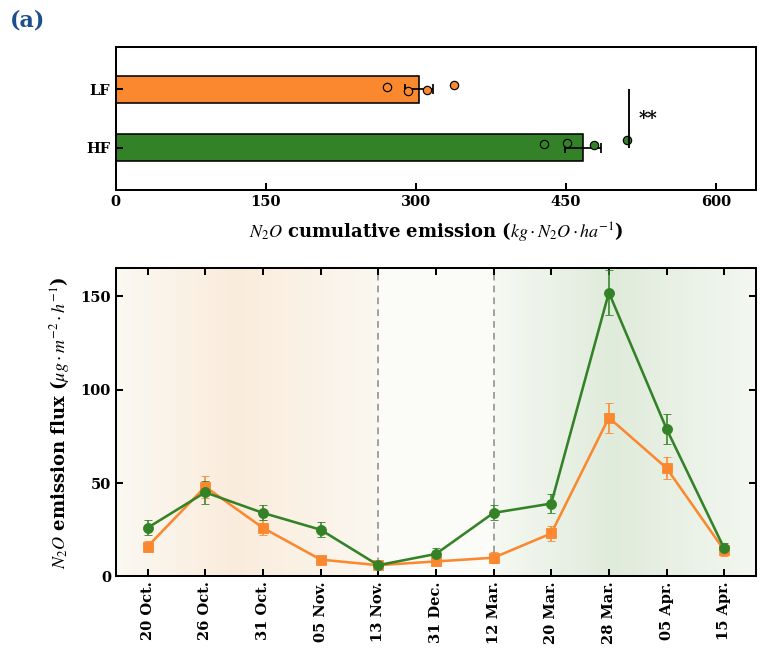

Recreate this plot in Python.
"""Reproduce the stacked N2O bar-plus-line chart from the Xiaohongshu reference.

The carousel repeats the same two-panel figure 18 times, changing only the
LF / HF colour pair.  The top panel is a horizontal bar chart of cumulative
N2O emission with replicate points, SEM bars, and a significance bracket.
The bottom panel is the matching flux time series, with error bars and a
three-period background split by two dashed guides.

The source post publishes the chart but not the underlying table, and notes
that the top-panel bars were a naive sum of the flux points rather than a
true cumulative flux.  ``DEFAULT_DATA`` stores the digitised series and
keeps that same shortcut so the rendered bars match the carousel.  Replace
the flux arrays and/or the cumulative mapping when using another dataset.
"""

from __future__ import annotations

import argparse
from dataclasses import dataclass
from pathlib import Path
from typing import Final, Iterable, Mapping, Sequence

import matplotlib

matplotlib.use("Agg")

import matplotlib.pyplot as plt
import numpy as np
from matplotlib.axes import Axes
from matplotlib.colors import LinearSegmentedColormap, to_rgb
from matplotlib.figure import Figure
from matplotlib.ticker import MultipleLocator
from numpy.typing import NDArray


GROUPS: Final[tuple[str, ...]] = ("LF", "HF")

DATES: Final[tuple[str, ...]] = (
    "20 Oct.",
    "26 Oct.",
    "31 Oct.",
    "05 Nov.",
    "13 Nov.",
    "31 Dec.",
    "12 Mar.",
    "20 Mar.",
    "28 Mar.",
    "05 Apr.",
    "15 Apr.",
)

# Digitised from the visible markers in carousel frame 2 (orange / green).
TARGET_FLUX: Final[Mapping[str, tuple[float, ...]]] = {
    "LF": (16.0, 48.0, 26.0, 9.0, 6.0, 8.0, 10.0, 23.0, 85.0, 58.0, 14.0),
    "HF": (26.0, 45.0, 34.0, 25.0, 6.0, 12.0, 34.0, 39.0, 152.0, 79.0, 15.0),
}

TARGET_FLUX_ERR: Final[Mapping[str, tuple[float, ...]]] = {
    "LF": (3.0, 6.0, 4.0, 2.0, 2.0, 2.0, 3.0, 4.0, 8.0, 6.0, 3.0),
    "HF": (4.0, 6.0, 4.0, 4.0, 2.0, 3.0, 4.0, 5.0, 12.0, 8.0, 3.0),
}

# Four visible replicates clustered at the bar tips in the reference frames.
TARGET_REPLICATES: Final[Mapping[str, tuple[float, ...]]] = {
    "LF": (271.0, 292.0, 311.0, 338.0),
    "HF": (428.0, 451.0, 478.0, 511.0),
}

# First dashed guide sits on 13 Nov.; the second sits on 12 Mar.
PERIOD_BOUNDARIES: Final[tuple[float, float]] = (4.0, 6.0)


@dataclass(frozen=True, slots=True)
class Palette:
    """LF then HF colours."""

    name: str
    colors: tuple[str, str]

    def for_group(self, group: str) -> str:
        try:
            return self.colors[GROUPS.index(group)]
        except ValueError as exc:
            raise KeyError(f"unsupported group: {group}") from exc


# Colours sampled from the LF / HF bar interiors in carousel frames 2-18.
# Frame 1 is a 3x3 preview sheet; its unused rose-sage pair is palette 18.
PALETTES: Final[tuple[Palette, ...]] = (
    Palette("orange-green", ("#FA882F", "#338227")),
    Palette("coral-steel", ("#DA5D47", "#538CB9")),
    Palette("orange-seafoam", ("#FA882F", "#73B7A0")),
    Palette("rose-teal", ("#CD89A0", "#539780")),
    Palette("salmon-lime", ("#FF9D87", "#93E287")),
    Palette("gold-teal", ("#EDBF4F", "#539780")),
    Palette("peach-seafoam", ("#EDB487", "#73B7A0")),
    Palette("pink-leaf", ("#EDA9C0", "#53A247")),
    Palette("orange-mauve", ("#FA882F", "#AD6980")),
    Palette("burgundy-wine", ("#4D0920", "#9A1240")),
    Palette("navy-amber", ("#336C99", "#FA9300")),
    Palette("gray-silver", ("#808080", "#C0C0C0")),
    Palette("navy-crimson", ("#336C99", "#E72627")),
    Palette("charcoal-coral", ("#404040", "#DA5D47")),
    Palette("navy-sky", ("#336C99", "#93CCF9")),
    Palette("crimson-amber", ("#E72627", "#FA9300")),
    Palette("azure-peach", ("#0678D1", "#EDB487")),
    Palette("rose-sage", ("#E8A0B4", "#A8C86C")),
)


@dataclass(frozen=True, slots=True)
class BarLineData:
    """Flux series and cumulative bars aligned with :data:`GROUPS`."""

    groups: tuple[str, ...]
    dates: tuple[str, ...]
    flux: Mapping[str, NDArray[np.float64]]
    flux_err: Mapping[str, NDArray[np.float64]]
    replicates: Mapping[str, NDArray[np.float64]]
    cumulative: Mapping[str, float] | None = None
    cumulative_err: Mapping[str, float] | None = None

    def validate(self) -> None:
        if self.groups != GROUPS:
            raise ValueError("groups must match the canonical LF / HF order")
        if self.dates != DATES:
            raise ValueError("dates must match the canonical eleven-date order")
        expected = set(self.groups)
        for mapping_name, mapping in (
            ("flux", self.flux),
            ("flux_err", self.flux_err),
            ("replicates", self.replicates),
        ):
            if set(mapping) != expected:
                raise ValueError(f"{mapping_name} must contain one array per group")
        if self.cumulative is not None and set(self.cumulative) != expected:
            raise ValueError("cumulative must contain one value per group")
        if self.cumulative_err is not None and set(self.cumulative_err) != expected:
            raise ValueError("cumulative_err must contain one value per group")
        n_dates = len(self.dates)
        for group in self.groups:
            flux = np.asarray(self.flux[group], dtype=float)
            err = np.asarray(self.flux_err[group], dtype=float)
            reps = np.asarray(self.replicates[group], dtype=float)
            if flux.shape != (n_dates,) or err.shape != (n_dates,):
                raise ValueError(f"{group} flux arrays must have length {n_dates}")
            if reps.ndim != 1 or reps.size < 2:
                raise ValueError(f"{group} replicates must be 1-D and of length >= 2")
            if not np.all(np.isfinite(flux)) or not np.all(np.isfinite(err)):
                raise ValueError(f"{group} flux values must be finite")
            if not np.all(np.isfinite(reps)):
                raise ValueError(f"{group} replicates must be finite")
            if np.any(err < 0):
                raise ValueError(f"{group} flux errors must be non-negative")
            if self.cumulative_err is not None and self.cumulative_err[group] < 0:
                raise ValueError(f"{group} cumulative error must be non-negative")

    def flux_series(self, group: str) -> NDArray[np.float64]:
        return np.asarray(self.flux[group], dtype=float)

    def flux_errors(self, group: str) -> NDArray[np.float64]:
        return np.asarray(self.flux_err[group], dtype=float)

    def replicate_values(self, group: str) -> NDArray[np.float64]:
        return np.asarray(self.replicates[group], dtype=float)

    def bar_stats(self, group: str) -> tuple[float, float]:
        if self.cumulative is not None and self.cumulative_err is not None:
            return float(self.cumulative[group]), float(self.cumulative_err[group])
        sample = self.replicate_values(group)
        return float(sample.mean()), float(sample.std(ddof=1) / np.sqrt(sample.size))


@dataclass(frozen=True, slots=True)
class ChartStyle:
    """Layout tuned to the 1260 x 1080 reference image."""

    figure_size: tuple[float, float] = (8.4, 7.2)
    bar_bounds: tuple[float, float, float, float] = (0.168, 0.705, 0.762, 0.198)
    line_bounds: tuple[float, float, float, float] = (0.168, 0.168, 0.762, 0.428)
    bar_x_limits: tuple[float, float] = (0.0, 640.0)
    line_y_limits: tuple[float, float] = (0.0, 165.0)
    bar_height: float = 0.46
    line_width: float = 1.85
    marker_size: float = 7.2
    spine_width: float = 1.45
    tick_length: float = 4.8
    label_font_size: float = 13.0
    tick_font_size: float = 10.5
    panel_font_size: float = 16.0
    significance_font_size: float = 13.0
    panel_color: str = "#1F4E8C"
    x_label_pad: float = 8.0
    y_label_pad: float = 6.0

    def validate(self) -> None:
        if min(self.figure_size) <= 0:
            raise ValueError("figure_size must be positive")
        if self.bar_x_limits[1] <= self.bar_x_limits[0]:
            raise ValueError("bar_x_limits must be increasing")
        if self.line_y_limits[1] <= self.line_y_limits[0]:
            raise ValueError("line_y_limits must be increasing")
        if not 0.15 < self.bar_height < 0.8:
            raise ValueError("bar_height must sit in (0.15, 0.8)")


DEFAULT_STYLE: Final[ChartStyle] = ChartStyle()


def naive_cumulative(flux: Sequence[float]) -> float:
    """Sum flux points the way the source post built the top bars."""

    values = np.asarray(flux, dtype=float)
    if values.ndim != 1 or values.size == 0:
        raise ValueError("flux must be a non-empty 1-D sequence")
    if not np.all(np.isfinite(values)):
        raise ValueError("flux values must be finite")
    return float(values.sum())


def replicate_sem(values: Sequence[float]) -> float:
    sample = np.asarray(values, dtype=float)
    if sample.size < 2:
        raise ValueError("need at least two replicates to compute SEM")
    return float(sample.std(ddof=1) / np.sqrt(sample.size))


def _build_default_data() -> BarLineData:
    flux = {group: np.asarray(TARGET_FLUX[group], dtype=float) for group in GROUPS}
    return BarLineData(
        groups=GROUPS,
        dates=DATES,
        flux=flux,
        flux_err={group: np.asarray(TARGET_FLUX_ERR[group], dtype=float) for group in GROUPS},
        replicates={
            group: np.asarray(TARGET_REPLICATES[group], dtype=float) for group in GROUPS
        },
        cumulative={group: naive_cumulative(flux[group]) for group in GROUPS},
        cumulative_err={
            group: replicate_sem(TARGET_REPLICATES[group]) for group in GROUPS
        },
    )


DEFAULT_DATA: Final[BarLineData] = _build_default_data()


def _period_cmap(color: str) -> LinearSegmentedColormap:
    r, g, b = to_rgb(color)
    return LinearSegmentedColormap.from_list(
        "period",
        (
            (0.0, (r, g, b, 0.03)),
            (0.45, (r, g, b, 0.14)),
            (1.0, (r, g, b, 0.04)),
        ),
        N=256,
    )


def _style_bar_axis(ax: Axes, style: ChartStyle) -> None:
    ax.set_xlim(*style.bar_x_limits)
    ax.set_ylim(-0.72, 1.72)
    ax.set_yticks((1.0, 0.0), labels=list(GROUPS))
    ax.set_xticks((0, 150, 300, 450, 600))
    ax.tick_params(
        axis="x",
        which="major",
        direction="in",
        top=False,
        bottom=True,
        length=style.tick_length,
        width=style.spine_width,
        labelsize=style.tick_font_size,
        pad=3.5,
    )
    ax.tick_params(
        axis="y",
        which="major",
        direction="in",
        left=True,
        right=False,
        length=style.tick_length,
        width=style.spine_width,
        labelsize=style.tick_font_size,
        pad=4.0,
    )
    ax.set_xlabel(
        r"$N_2O$ cumulative emission ($kg \cdot N_2O \cdot ha^{-1}$)",
        fontsize=style.label_font_size,
        fontweight="bold",
        labelpad=style.x_label_pad,
    )
    for label in (*ax.get_xticklabels(), *ax.get_yticklabels()):
        label.set_fontweight("bold")
    for spine in ax.spines.values():
        spine.set_visible(True)
        spine.set_linewidth(style.spine_width)
        spine.set_color("black")
    ax.set_axisbelow(False)
    ax.grid(False)


def _style_line_axis(ax: Axes, style: ChartStyle) -> None:
    ax.set_xlim(-0.55, 10.55)
    ax.set_ylim(*style.line_y_limits)
    ax.yaxis.set_major_locator(MultipleLocator(50))
    ax.set_xticks(np.arange(len(DATES), dtype=float))
    ax.set_xticklabels(DATES, rotation=90, ha="center", va="top")
    ax.tick_params(
        which="major",
        direction="in",
        top=True,
        right=True,
        length=style.tick_length,
        width=style.spine_width,
        labelsize=style.tick_font_size,
        pad=3.5,
    )
    ax.set_ylabel(
        r"$N_2O$ emission flux ($\mu g \cdot m^{-2} \cdot h^{-1}$)",
        fontsize=style.label_font_size,
        fontweight="bold",
        labelpad=style.y_label_pad,
    )
    for label in (*ax.get_xticklabels(), *ax.get_yticklabels()):
        label.set_fontweight("bold")
    for spine in ax.spines.values():
        spine.set_visible(True)
        spine.set_linewidth(style.spine_width)
        spine.set_color("black")
    ax.set_axisbelow(False)
    ax.grid(False)


def _draw_bars(
    ax: Axes,
    data: BarLineData,
    palette: Palette,
    style: ChartStyle,
) -> None:
    rng = np.random.default_rng(20260819)
    for group, y in zip(GROUPS, (1.0, 0.0), strict=True):
        color = palette.for_group(group)
        mean, sem = data.bar_stats(group)
        ax.barh(
            y,
            mean,
            height=style.bar_height,
            color=color,
            edgecolor="black",
            linewidth=1.15,
            zorder=2,
        )
        ax.errorbar(
            mean,
            y,
            xerr=sem,
            fmt="none",
            ecolor="black",
            elinewidth=1.25,
            capsize=3.8,
            capthick=1.25,
            zorder=4,
        )
        replicates = data.replicate_values(group)
        jitter = rng.uniform(-0.13, 0.13, size=replicates.size)
        ax.scatter(
            replicates,
            y + jitter,
            s=36,
            facecolors=color,
            edgecolors="black",
            linewidths=0.85,
            zorder=5,
        )

    left, right = data.bar_stats("LF")[0], data.bar_stats("HF")[0]
    sig_x = max(left, right) + max(
        data.bar_stats("LF")[1], data.bar_stats("HF")[1]
    ) + 28.0
    ax.plot(
        [sig_x, sig_x],
        [0.0, 1.0],
        color="black",
        linewidth=1.35,
        solid_capstyle="butt",
        zorder=6,
    )
    ax.text(
        sig_x + 10.0,
        0.5,
        "**",
        ha="left",
        va="center",
        fontsize=style.significance_font_size,
        fontweight="bold",
        zorder=6,
    )


def _draw_periods(ax: Axes, palette: Palette, style: ChartStyle) -> None:
    y0, y1 = style.line_y_limits
    left_end, right_start = PERIOD_BOUNDARIES
    bands = (
        (-0.55, left_end, palette.for_group("LF")),
        (right_start, 10.55, palette.for_group("HF")),
    )
    for x0, x1, color in bands:
        gradient = np.linspace(0.0, 1.0, 256).reshape(1, -1)
        image = ax.imshow(
            gradient,
            extent=(x0, x1, y0, y1),
            origin="lower",
            aspect="auto",
            cmap=_period_cmap(color),
            interpolation="bicubic",
            zorder=0,
        )
        image.set_clip_path(ax.patch)
    for x in PERIOD_BOUNDARIES:
        ax.axvline(
            x,
            linestyle=(0, (4.2, 3.2)),
            color="#8D8D8D",
            linewidth=1.15,
            zorder=1,
        )


def _draw_lines(
    ax: Axes,
    data: BarLineData,
    palette: Palette,
    style: ChartStyle,
) -> None:
    x = np.arange(len(data.dates), dtype=float)
    markers = {"LF": "s", "HF": "o"}
    for group in GROUPS:
        color = palette.for_group(group)
        ax.errorbar(
            x,
            data.flux_series(group),
            yerr=data.flux_errors(group),
            fmt=f"-{markers[group]}",
            color=color,
            ecolor=color,
            linewidth=style.line_width,
            markersize=style.marker_size,
            markerfacecolor=color,
            markeredgecolor=color,
            markeredgewidth=0.6,
            capsize=3.2,
            capthick=1.15,
            elinewidth=1.15,
            zorder=3,
        )


def create_figure(
    palette: Palette = PALETTES[0],
    data: BarLineData = DEFAULT_DATA,
    style: ChartStyle = DEFAULT_STYLE,
) -> Figure:
    """Create the stacked bar-plus-line chart without writing it to disk."""

    data.validate()
    style.validate()

    with plt.rc_context(
        {
            "font.family": ["Times New Roman", "Times", "DejaVu Serif", "serif"],
            "font.size": style.tick_font_size,
            "axes.linewidth": style.spine_width,
            "mathtext.fontset": "stix",
            "svg.fonttype": "none",
            "pdf.fonttype": 42,
        }
    ):
        figure = plt.figure(figsize=style.figure_size, facecolor="white")
        ax_bar = figure.add_axes(style.bar_bounds)
        ax_line = figure.add_axes(style.line_bounds)
        ax_bar.set_facecolor("white")
        ax_line.set_facecolor("#FBFCF8")
        _style_bar_axis(ax_bar, style)
        _style_line_axis(ax_line, style)
        _draw_bars(ax_bar, data, palette, style)
        _draw_periods(ax_line, palette, style)
        _draw_lines(ax_line, data, palette, style)
        figure.text(
            0.042,
            0.955,
            "(a)",
            ha="left",
            va="top",
            fontsize=style.panel_font_size,
            fontweight="bold",
            color=style.panel_color,
            zorder=7,
        )

    return figure


def palette_from_selector(selector: str | int) -> tuple[int, Palette]:
    """Resolve a one-based palette number or a palette name."""

    if isinstance(selector, int) or str(selector).isdigit():
        index = int(selector)
        if 1 <= index <= len(PALETTES):
            return index, PALETTES[index - 1]
        raise ValueError(f"palette number must be between 1 and {len(PALETTES)}")

    normalized = str(selector).strip().lower().replace("_", "-")
    for index, palette in enumerate(PALETTES, start=1):
        if palette.name == normalized:
            return index, palette
    choices = ", ".join(palette.name for palette in PALETTES)
    raise ValueError(f"unknown palette {selector!r}; choose from: {choices}")


def render_palette(
    index: int,
    palette: Palette,
    output_dir: Path,
    *,
    formats: Sequence[str] = ("png",),
    dpi: int = 150,
    data: BarLineData = DEFAULT_DATA,
    style: ChartStyle = DEFAULT_STYLE,
) -> list[Path]:
    """Render one palette and return the written paths."""

    normalized_formats = tuple(format_name.lower().lstrip(".") for format_name in formats)
    unsupported = set(normalized_formats) - {"png", "svg", "pdf"}
    if unsupported:
        raise ValueError(f"unsupported output format(s): {', '.join(sorted(unsupported))}")
    if dpi <= 0:
        raise ValueError("dpi must be positive")

    output_dir.mkdir(parents=True, exist_ok=True)
    figure = create_figure(palette=palette, data=data, style=style)
    paths: list[Path] = []
    stem = f"bar_line_palette_{index:02d}_{palette.name.replace('-', '_')}"
    try:
        for format_name in normalized_formats:
            path = output_dir / f"{stem}.{format_name}"
            figure.savefig(
                path,
                format=format_name,
                dpi=dpi,
                facecolor="white",
                edgecolor="none",
            )
            paths.append(path)
    finally:
        plt.close(figure)
    return paths


def _selected_palettes(selector: str) -> Iterable[tuple[int, Palette]]:
    if selector.strip().lower() == "all":
        return enumerate(PALETTES, start=1)
    return (palette_from_selector(selector),)


def build_argument_parser() -> argparse.ArgumentParser:
    parser = argparse.ArgumentParser(
        description="Render the stacked N2O bar-plus-line chart."
    )
    parser.add_argument(
        "--palette",
        default="1",
        help="palette number/name, or 'all' (default: 1)",
    )
    parser.add_argument(
        "--formats",
        nargs="+",
        default=["png"],
        metavar="FORMAT",
        help="one or more of: png svg pdf (default: png)",
    )
    parser.add_argument(
        "--dpi",
        type=int,
        default=150,
        help="raster DPI; 150 reproduces the 1260x1080 reference (default: 150)",
    )
    parser.add_argument(
        "--output-dir",
        type=Path,
        default=Path("output/bar_line"),
        help="destination directory (default: output/bar_line)",
    )
    parser.add_argument(
        "--list-palettes",
        action="store_true",
        help="list palette names and colours, then exit",
    )
    return parser


def main(argv: Sequence[str] | None = None) -> int:
    args = build_argument_parser().parse_args(argv)
    if args.list_palettes:
        for index, palette in enumerate(PALETTES, start=1):
            print(f"{index:2d}  {palette.name:18s}  {' '.join(palette.colors)}")
        return 0

    try:
        selections = tuple(_selected_palettes(args.palette))
        written = [
            path
            for index, palette in selections
            for path in render_palette(
                index,
                palette,
                args.output_dir,
                formats=args.formats,
                dpi=args.dpi,
            )
        ]
    except ValueError as exc:
        raise SystemExit(str(exc)) from exc

    for path in written:
        print(path)
    return 0


if __name__ == "__main__":
    raise SystemExit(main())
